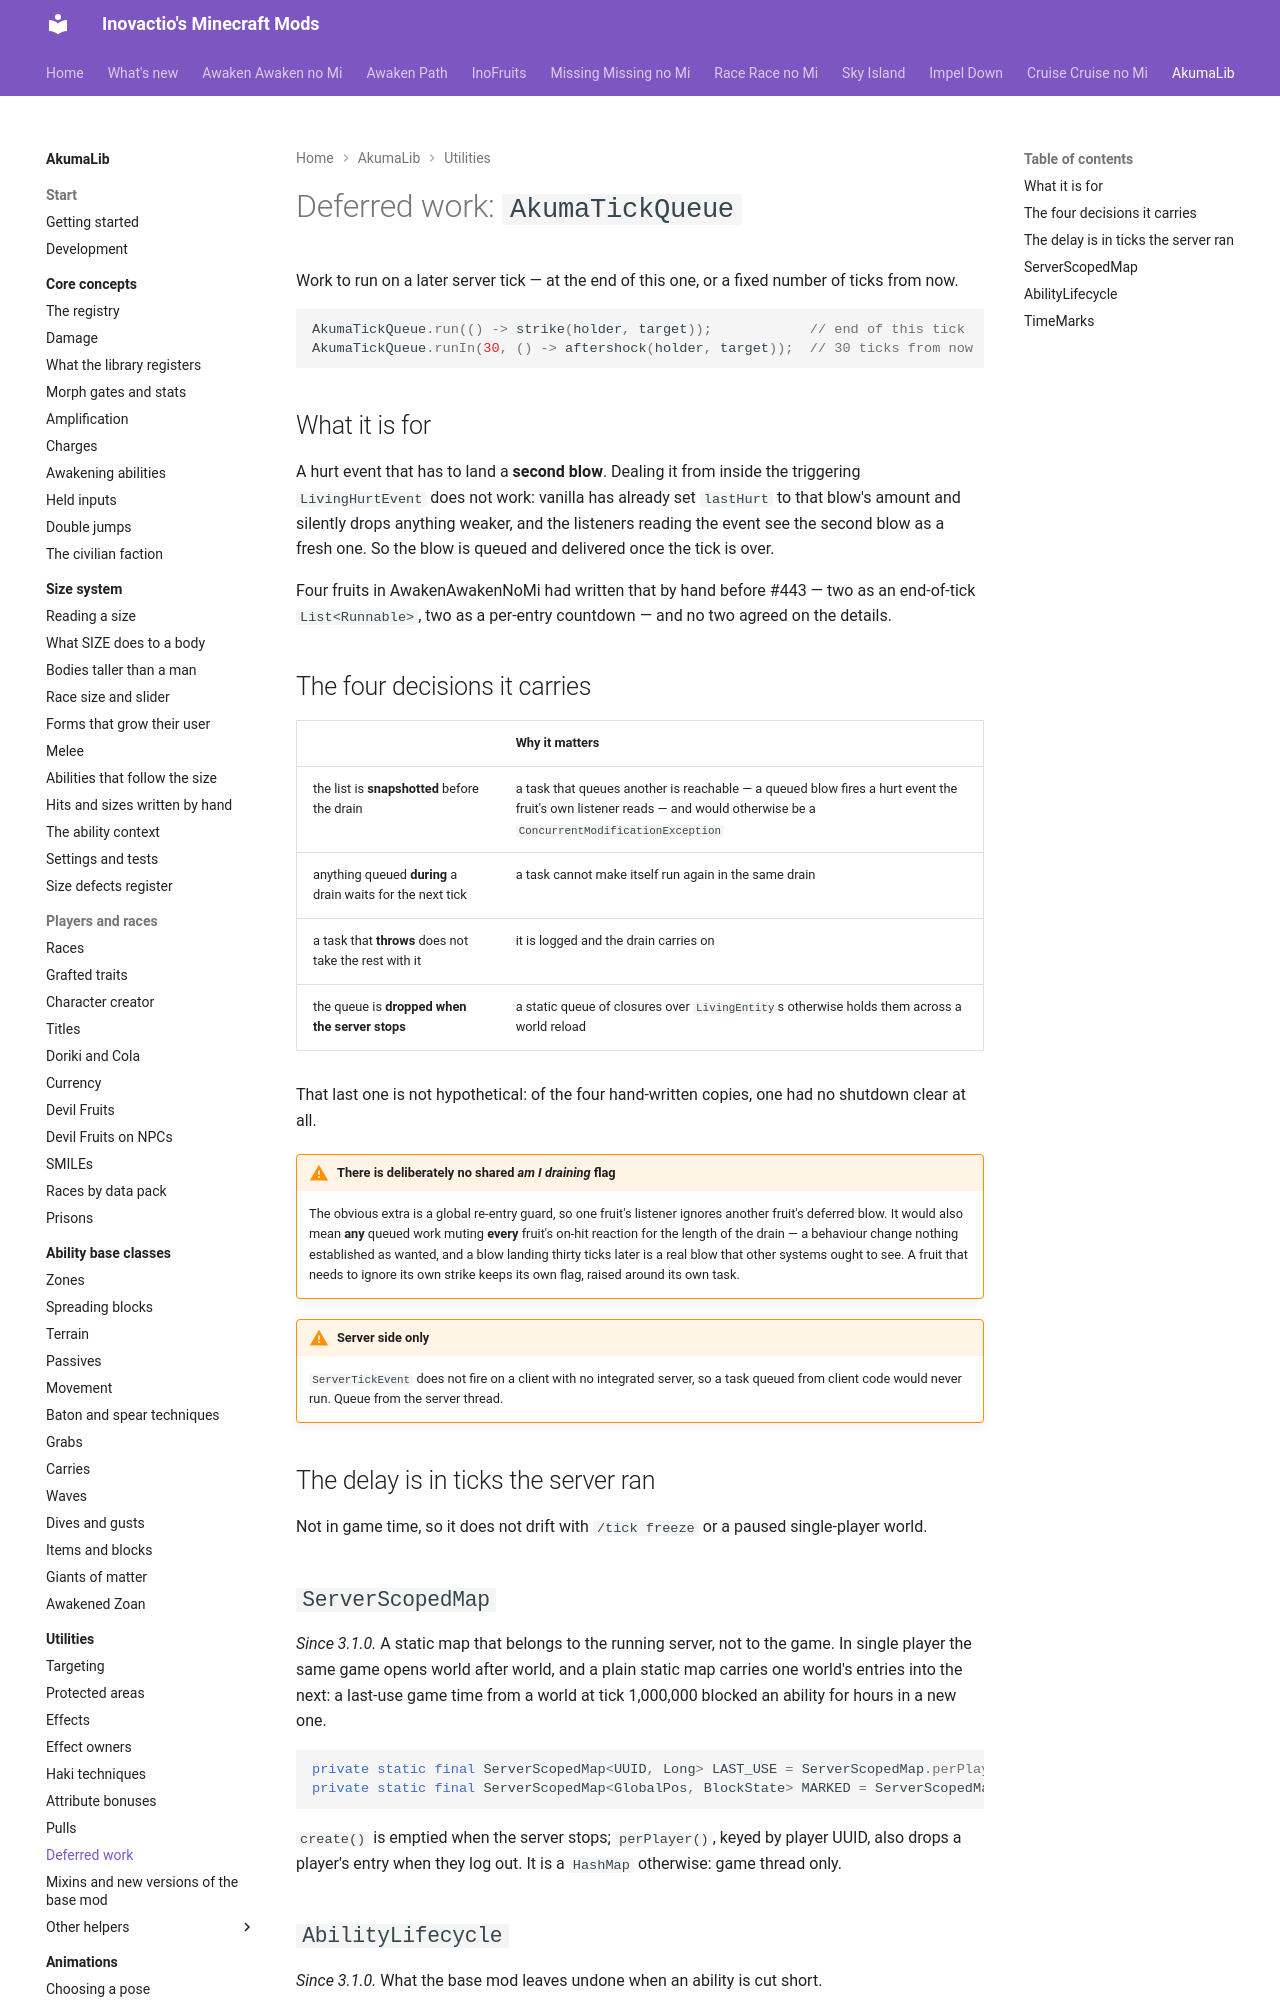

repository: Inovactio/inovactio.github.io · page: akumalib/utilities/tick-queue/index.html · generator: mkdocs

# Deferred work: `AkumaTickQueue`

Work to run on a later server tick — at the end of this one, or a fixed number of ticks from now.

```java
AkumaTickQueue.run(() -> strike(holder, target));            // end of this tick
AkumaTickQueue.runIn(30, () -> aftershock(holder, target));  // 30 ticks from now
```

## What it is for

A hurt event that has to land a **second blow**. Dealing it from inside the triggering `LivingHurtEvent` does not work: vanilla has already set `lastHurt` to that blow's amount and silently drops anything weaker, and the listeners reading the event see the second blow as a fresh one. So the blow is queued and delivered once the tick is over.

Four fruits in AwakenAwakenNoMi had written that by hand before #443 — two as an end-of-tick `List<Runnable>`, two as a per-entry countdown — and no two agreed on the details.

## The four decisions it carries

| | Why it matters |
|---|---|
| the list is **snapshotted** before the drain | a task that queues another is reachable — a queued blow fires a hurt event the fruit's own listener reads — and would otherwise be a `ConcurrentModificationException` |
| anything queued **during** a drain waits for the next tick | a task cannot make itself run again in the same drain |
| a task that **throws** does not take the rest with it | it is logged and the drain carries on |
| the queue is **dropped when the server stops** | a static queue of closures over `LivingEntity`s otherwise holds them across a world reload |

That last one is not hypothetical: of the four hand-written copies, one had no shutdown clear at all.

!!! warning "There is deliberately no shared *am I draining* flag"
    The obvious extra is a global re-entry guard, so one fruit's listener ignores another fruit's deferred blow. It would also mean **any** queued work muting **every** fruit's on-hit reaction for the length of the drain — a behaviour change nothing established as wanted, and a blow landing thirty ticks later is a real blow that other systems ought to see. A fruit that needs to ignore its own strike keeps its own flag, raised around its own task.

!!! warning "Server side only"
    `ServerTickEvent` does not fire on a client with no integrated server, so a task queued from client code would never run. Queue from the server thread.

## The delay is in ticks the server ran

Not in game time, so it does not drift with `/tick freeze` or a paused single-player world.
